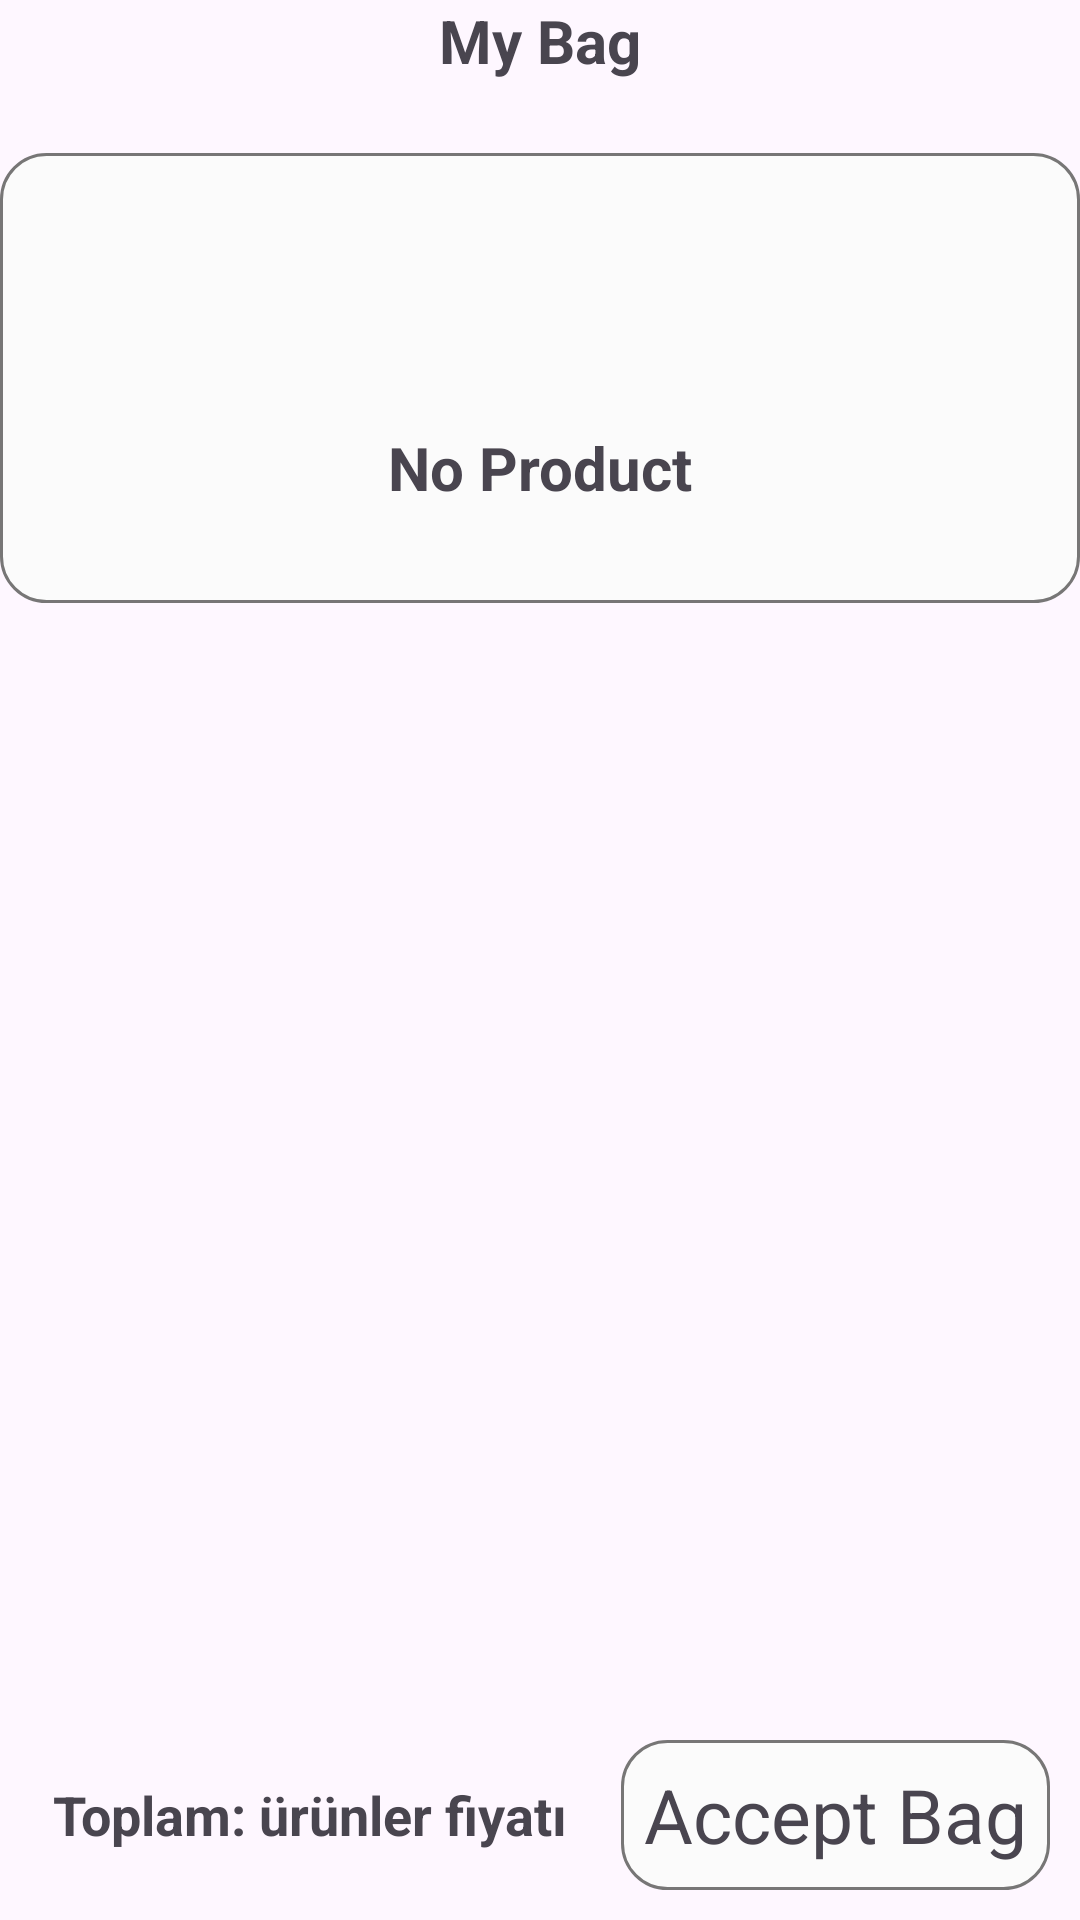

Here is an Android app screen rendered from its layout file. Give the layout XML and the strings, colors and styles it references.
<!-- AndroidManifest.xml: application theme Theme.DgStore -->
<!-- res/layout/fragment_bag.xml -->
<?xml version="1.0" encoding="utf-8"?>
<androidx.constraintlayout.widget.ConstraintLayout 
    xmlns:android="http://schemas.android.com/apk/res/android"
    xmlns:app="http://schemas.android.com/apk/res-auto"
    xmlns:tools="http://schemas.android.com/tools"
    android:layout_width="match_parent"
    android:layout_height="match_parent"
    tools:context=".ui.fragment.BagFragment" >
    
    <RelativeLayout
        android:id="@+id/relativeNoProduct"
        android:layout_width="match_parent"
        android:layout_height="match_parent"
        android:orientation="vertical">

        <TextView
            android:id="@+id/bagName"
            android:layout_width="match_parent"
            android:layout_height="wrap_content"
            android:textSize="20sp"
            android:text="My Bag"
            android:gravity="center"
            android:textStyle="bold"
            app:layout_constraintEnd_toEndOf="parent"
            app:layout_constraintStart_toStartOf="parent"
            app:layout_constraintTop_toTopOf="parent"/>

        <androidx.recyclerview.widget.RecyclerView
            android:id="@+id/recyclerViewBag"
            android:layout_width="match_parent"
            android:layout_height="match_parent"
            android:layout_marginStart="1dp"
            android:layout_marginTop="27dp"
            android:layout_marginEnd="1dp"
            android:layout_marginBottom="65dp"
            app:layout_constraintBottom_toBottomOf="parent"
            app:layout_constraintEnd_toEndOf="parent"
            app:layout_constraintStart_toStartOf="parent"
            app:layout_constraintTop_toTopOf="parent" />

        <LinearLayout
            android:id="@+id/linearNoProduct"
            android:layout_width="match_parent"
            android:layout_height="150dp"
            android:layout_alignParentTop="true"
            android:layout_marginTop="51dp"
            android:background="@drawable/ic_item_bg"
            android:orientation="vertical"
            app:layout_constraintEnd_toEndOf="parent"
            app:layout_constraintStart_toStartOf="parent"
            tools:ignore="MissingConstraints">

            <LinearLayout
                android:layout_width="match_parent"
                android:layout_height="150dp"
                android:orientation="vertical">

                <ImageView
                    android:layout_width="100dp"
                    android:layout_height="80dp"
                    android:layout_gravity="center"
                    android:background="@drawable/ic_bag" />

                <TextView
                    android:id="@+id/noProduct"
                    android:layout_width="150dp"
                    android:layout_height="50dp"
                    android:layout_gravity="center"
                    android:gravity="center"
                    android:text="No Product"
                    android:textSize="20sp"
                    android:textStyle="bold" />


            </LinearLayout>


        </LinearLayout>

        <LinearLayout
            android:layout_width="match_parent"
            android:layout_height="50dp"
            android:layout_alignParentBottom="true"
            android:layout_marginBottom="10dp"
            android:orientation="horizontal"
            android:weightSum="2">

            <TextView
                android:id="@+id/productsPriceText"
                android:layout_width="wrap_content"
                android:layout_height="wrap_content"
                android:layout_gravity="center"
                android:layout_marginStart="10dp"
                android:layout_marginEnd="10dp"
                android:layout_weight="1"
                android:gravity="center"
                android:text="Toplam: ürünler fiyatı"
                android:textSize="18sp"
                android:textStyle="bold" />

            <TextView
                android:id="@+id/bagAcceptText"
                android:layout_width="wrap_content"
                android:layout_height="match_parent"
                android:layout_gravity="center_vertical"
                android:layout_marginEnd="10dp"
                android:layout_weight="1"
                android:background="@drawable/ic_item_bg"
                android:gravity="center"
                android:text="Accept Bag"
                android:textSize="25sp" />


        </LinearLayout>

    </RelativeLayout>

</androidx.constraintlayout.widget.ConstraintLayout>
<!-- resources referenced by this layout -->
<resources>
  <!-- drawable ic_item_bg (drawable) -->
  <?xml version="1.0" encoding="utf-8"?>
  <shape xmlns:android="http://schemas.android.com/apk/res/android"
      android:shape="rectangle">
      <solid android:color="#FBFBFB" />
      <corners
          android:radius="15dp"
          />
      <stroke android:width="1dp"
          android:color="#777676"/>
  </shape>
  <style name="Theme.DgStore" parent="Base.Theme.DgStore" />
  <style name="Base.Theme.DgStore" parent="Theme.Material3.DayNight.NoActionBar">
          <item name="android:statusBarColor">@color/black</item>
          
          
      </style>
  <color name="black">#FF000000</color>
</resources>
